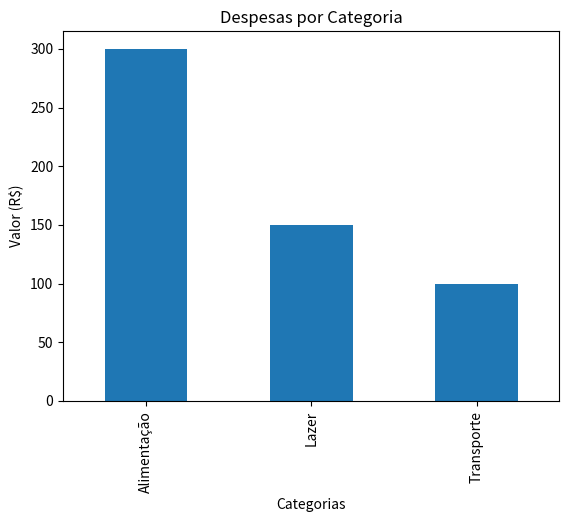

The script that saved this image:
import json
import matplotlib.pyplot as plt
import pandas as pd
from datetime import datetime

class FinanceManager:
    def __init__(self):
        self.transactions = []
        self.categories = set()

    def add_category(self, category):
        """Adiciona uma nova categoria para transações."""
        self.categories.add(category)

    def add_transaction(self, amount, category, transaction_type, date=datetime.now().strftime("%Y-%m-%d")):
        """Registra uma nova transação financeira."""
        if category not in self.categories:
            print(f"Categoria '{category}' não existe. Adicione a categoria primeiro.")
            return
        self.transactions.append({
            'amount': amount,
            'category': category,
            'type': transaction_type,
            'date': date
        })

    def get_balance(self):
        """Calcula o saldo atual."""
        income = sum(t['amount'] for t in self.transactions if t['type'] == 'revenue')
        expenses = sum(t['amount'] for t in self.transactions if t['type'] == 'expense')
        return income - expenses

    def generate_report(self):
        """Gera um relatório detalhado de transações."""
        df = pd.DataFrame(self.transactions)
        return df.groupby(['date', 'category', 'type']).sum()

    def plot_expenses(self):
        """Gera gráficos de despesas por categoria."""
        df = pd.DataFrame(self.transactions)
        if not df.empty:
            expense_data = df[df['type'] == 'expense'].groupby('category').sum()
            expense_data.plot(kind='bar', y='amount', legend=False)
            plt.title('Despesas por Categoria')
            plt.ylabel('Valor (R$)')
            plt.xlabel('Categorias')
            plt.show()
        else:
            print("Não há despesas registradas para gerar gráfico.")

    def set_financial_goal(self, goal):
        """Define uma meta financeira."""
        self.financial_goal = goal
        print(f"Meta financeira definida: R$ {{self.financial_goal:.2f}}")

    def check_alerts(self):
        """Verifica e exibe alertas sobre pagamentos próximos."""
        print("Verifique seus pagamentos próximos!")

# Uso do FinanceManager
def main():
    fm = FinanceManager()

    # Adicionando categorias
    fm.add_category('Alimentação')
    fm.add_category('Transporte')
    fm.add_category('Lazer')

    # Adicionando transações
    fm.add_transaction(2000, 'Salário', 'revenue')
    fm.add_transaction(300, 'Alimentação', 'expense')
    fm.add_transaction(100, 'Transporte', 'expense')
    fm.add_transaction(150, 'Lazer', 'expense')

    # Cálculo do saldo atual
    current_balance = fm.get_balance()
    print(f'Saldo atual: R$ {{current_balance:.2f}}')

    # Geração de relatório de transações
    report = fm.generate_report()
    print("\nRelatório de Transações:")
    print(report)

    # Gerar gráfico de despesas
    fm.plot_expenses()

    # Definindo uma meta financeira
    fm.set_financial_goal(1500)

    # Checando alertas
    fm.check_alerts()

if __name__ == "__main__":
    main()